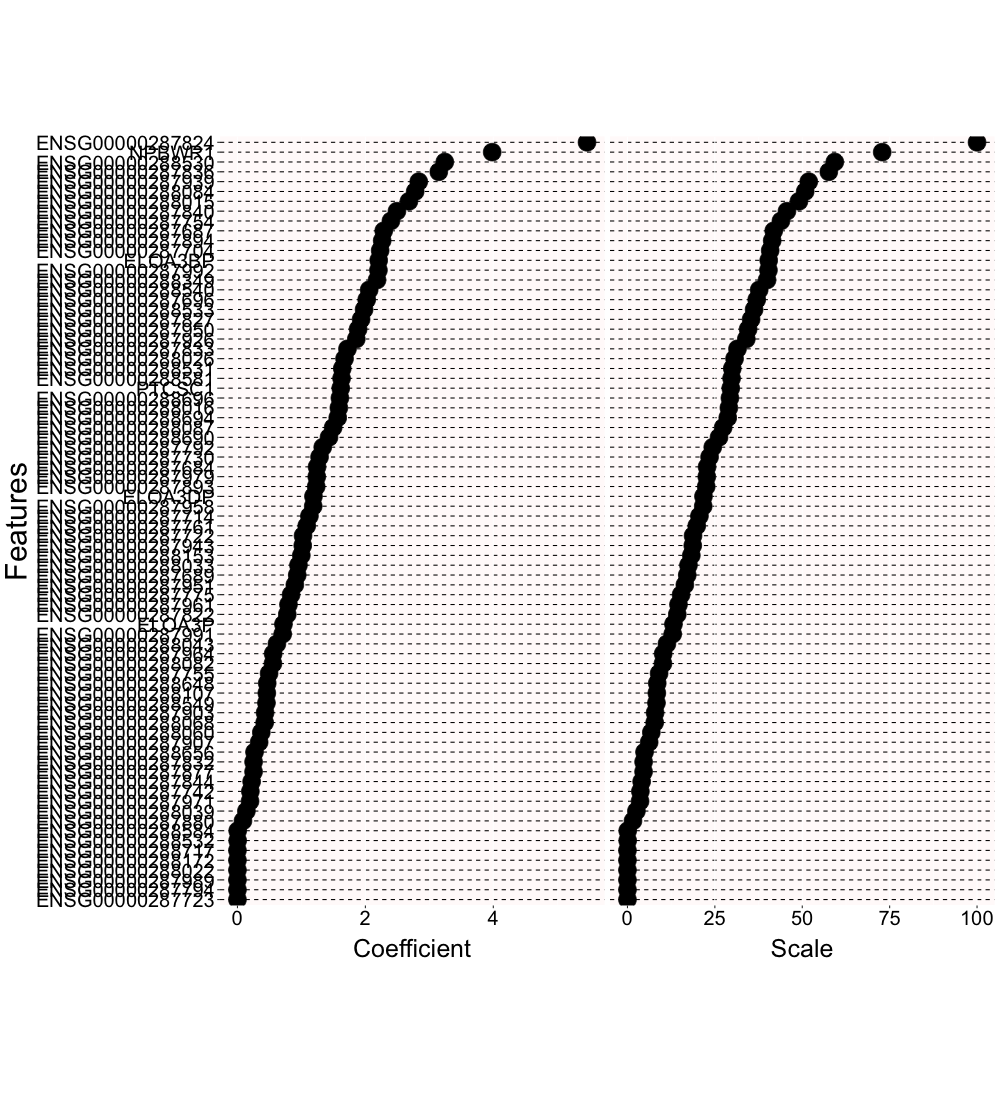

The file beside this chart, header and first rows:
features	type	values
ELOA3BP	Scale	40.4
ELOA3BP	Coefficient	2.208
ELOA3DP	Scale	21.74
ELOA3DP	Coefficient	1.188
ELOA3P	Scale	13.15
ELOA3P	Coefficient	0.719
ENSG00000287684	Scale	22.77
ENSG00000287684	Coefficient	1.245
ENSG00000287687	Scale	41.84
ENSG00000287687	Coefficient	2.287
ENSG00000287689	Scale	17.1
ENSG00000287689	Coefficient	0.9346
ENSG00000287696	Scale	36.98
ENSG00000287696	Coefficient	2.021
ENSG00000287704	Scale	40.82
ENSG00000287704	Coefficient	2.231
ENSG00000287714	Scale	20.59
ENSG00000287714	Coefficient	1.125
ENSG00000287722	Scale	18.76
ENSG00000287722	Coefficient	1.025
ENSG00000287723	Scale	0
ENSG00000287723	Coefficient	0
ENSG00000287730	Scale	23.48
ENSG00000287730	Coefficient	1.284
ENSG00000287742	Scale	3.693
ENSG00000287742	Coefficient	0.2018
ENSG00000287754	Scale	43.9
ENSG00000287754	Coefficient	2.399
ENSG00000287755	Scale	9.053
ENSG00000287755	Coefficient	0.4948
ENSG00000287761	Scale	19.82
ENSG00000287761	Coefficient	1.083
ENSG00000287775	Scale	15.34
ENSG00000287775	Coefficient	0.8383
ENSG00000287792	Scale	24.4
ENSG00000287792	Coefficient	1.333
ENSG00000287794	Scale	0
ENSG00000287794	Coefficient	0
ENSG00000287822	Scale	14.25
ENSG00000287822	Coefficient	0.7787
ENSG00000287824	Scale	100
ENSG00000287824	Coefficient	5.466
ENSG00000287827	Scale	35.37
ENSG00000287827	Coefficient	1.933
ENSG00000287832	Scale	4.614
ENSG00000287832	Coefficient	0.2522
ENSG00000287833	Scale	31.47
ENSG00000287833	Coefficient	1.72
ENSG00000287836	Scale	57.59
ENSG00000287836	Coefficient	3.148
ENSG00000287840	Scale	45.63
ENSG00000287840	Coefficient	2.494
ENSG00000287844	Scale	4.056
ENSG00000287844	Coefficient	0.2217
ENSG00000287877	Scale	4.608
ENSG00000287877	Coefficient	0.2519
ENSG00000287880	Scale	1.577
ENSG00000287880	Coefficient	0.08619
ENSG00000287893	Scale	22.53
ENSG00000287893	Coefficient	1.231
... 96 more rows
